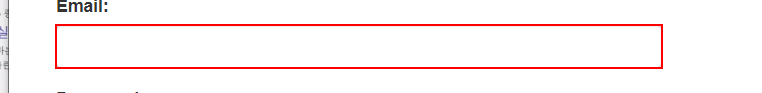
Workflow: Main

Step 1: type [Str_Id] into the text box in window 'ACME System 1 - Log In' (chrome.exe)

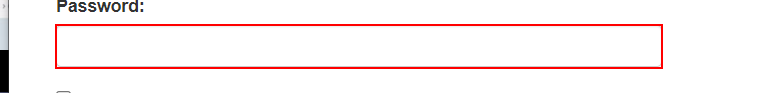
Step 2: type [Str_Password] into the text box in window 'ACME System 1 - Log In' (chrome.exe)

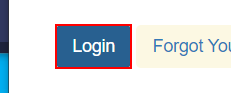
Step 3: click on the button in window 'ACME System 1 - Log In' (chrome.exe)

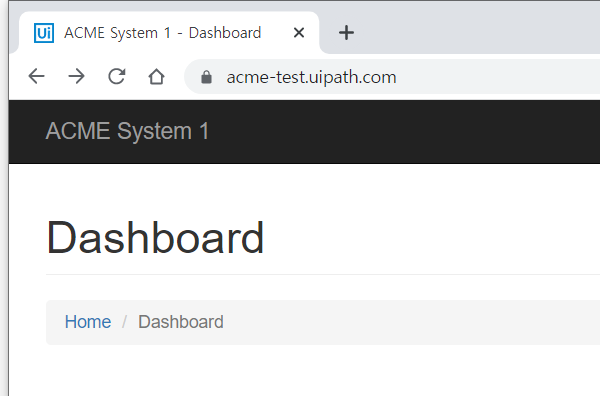
Step 4: Attach Browser 'chrome.exe ACME' in window 'ACME System 1 - Dashboard' (chrome.exe)

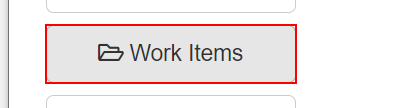
Step 5: click on the button 'Work Items'

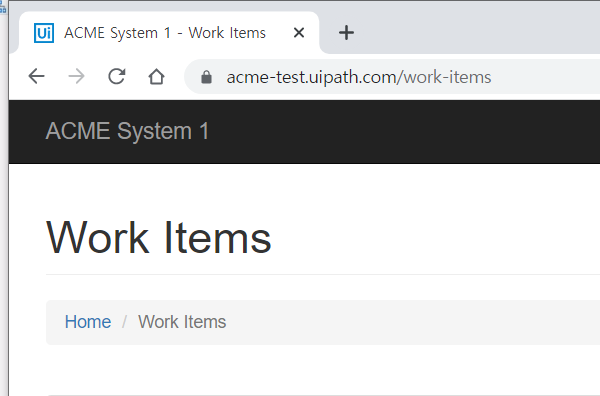
Step 6: Attach Browser 'chrome.exe ACME' in window 'ACME System 1 - Work Items' (chrome.exe)

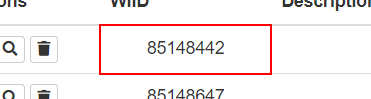
Step 7: get-text from the table cell

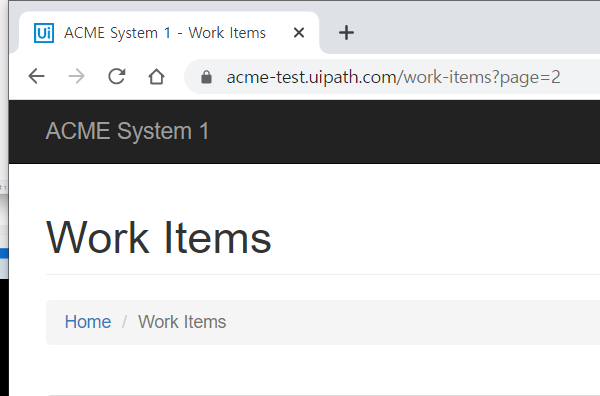
Step 8: Attach Browser 'chrome.exe ACME' in window 'ACME System 1 - Work Items' (chrome.exe)

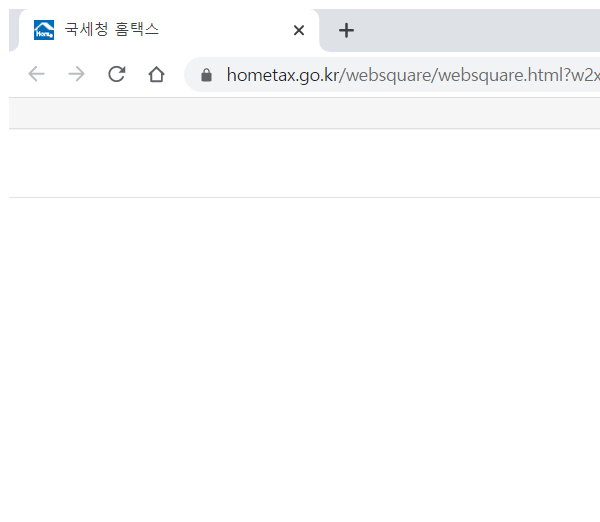
Step 9: Attach Browser 'chrome.exe 국세청' in window '국세청 홈택스' (chrome.exe)

Step 10: click on the element (no picture)

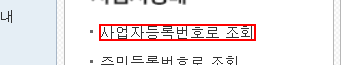
Step 11: click on the link in window '국세청 홈택스 - 조회/발급' (chrome.exe)

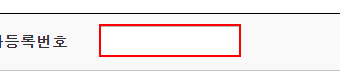
Step 12: type "[number redacted]" into the text box in window '국세청 홈택스 - 조회/발급 > 사업자상태 > 사업자등록번호로 조회' (chrome.exe)

Step 13: click on the text box (no picture)

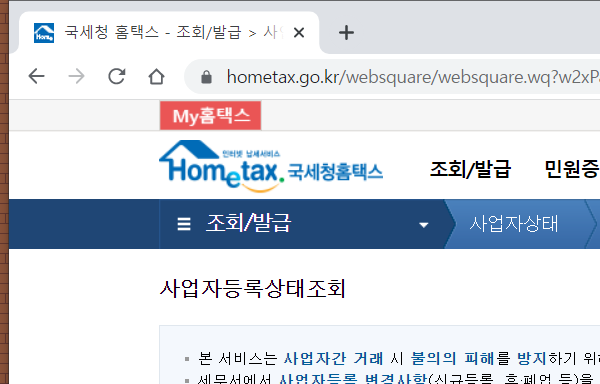
Step 14: Attach Browser 'chrome.exe 국세청' in window '국세청 홈택스 - 조회/발급 > 사업자상태 > 사업자등록번호로 조회' (chrome.exe)

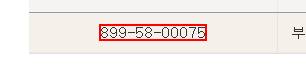
Step 15: get-text from the element

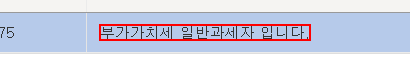
Step 16: get-text from the element

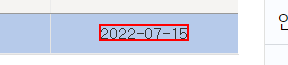
Step 17: get-text from the element

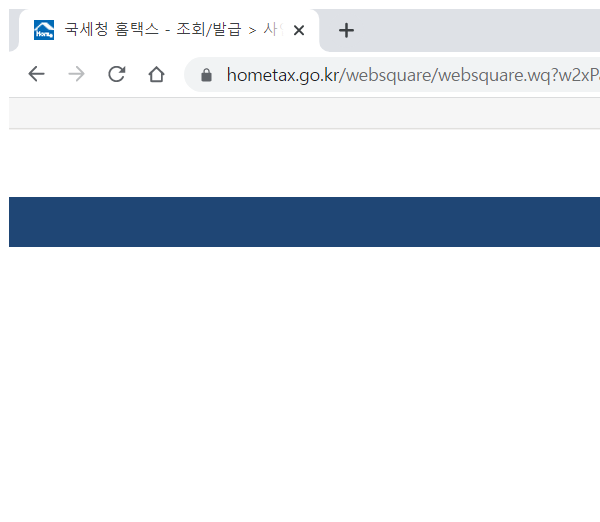
Step 18: Attach Browser 'nvidia share.exe' in window '국세청 홈택스 - 조회/발급 > 사업자상태 > 사업자등록번호로 조회' (chrome.exe)

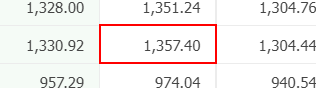
Step 19: get-text from the table cell in window '시장지표 : 네이버 금융' (chrome.exe)